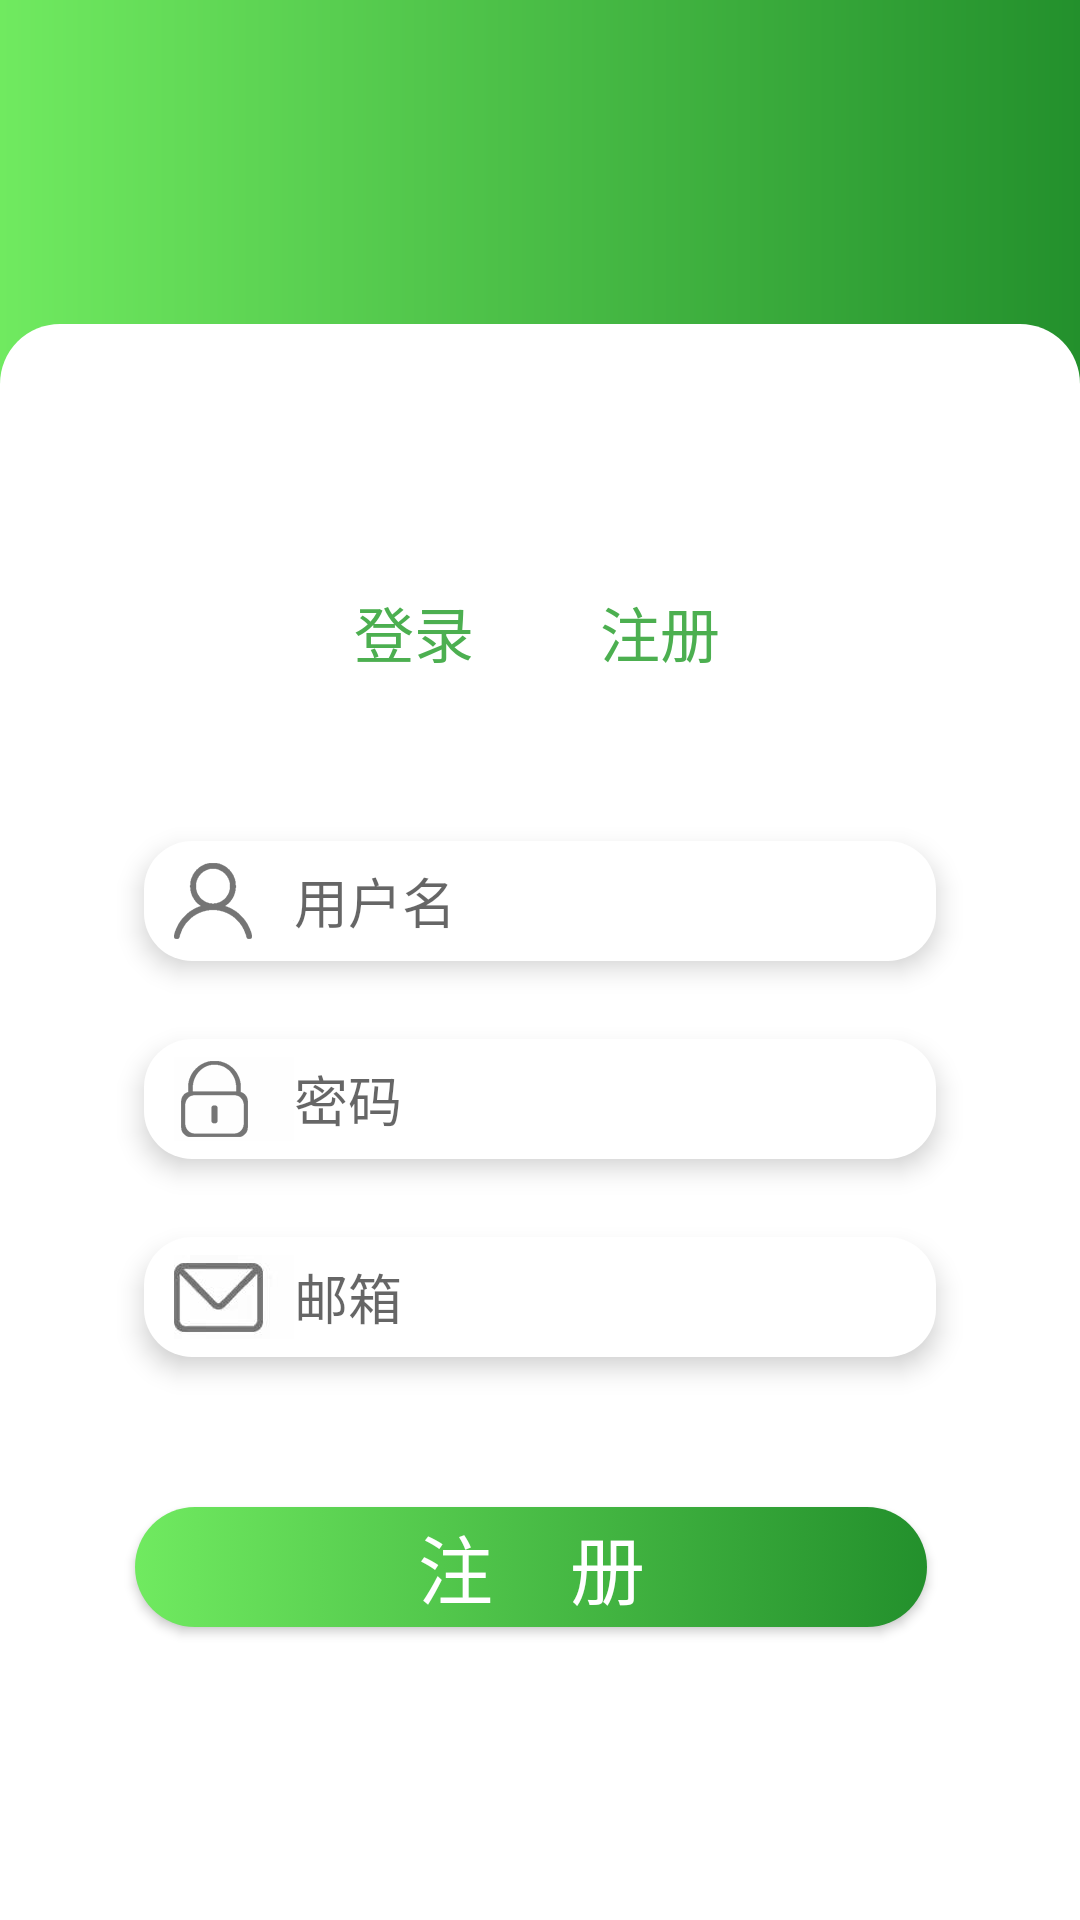

The Android layout XML behind this screen, and the referenced resources:
<!-- AndroidManifest.xml: application theme AppTheme -->
<!-- res/layout/activity_register.xml -->
<?xml version="1.0" encoding="utf-8"?>
<RelativeLayout xmlns:android="http://schemas.android.com/apk/res/android"
    xmlns:tools="http://schemas.android.com/tools"
    android:layout_width="match_parent"
    android:layout_height="match_parent"
    android:background="@drawable/background">

    <LinearLayout
        android:layout_width="match_parent"
        android:layout_height="match_parent"
        android:layout_marginTop="108dp"
        android:background="@drawable/back_white_radius"
        android:orientation="vertical">

        <TableRow
            android:layout_width="match_parent"
            android:layout_height="wrap_content"
            android:layout_marginTop="88dp">

            <TextView
                android:id="@+id/login"
                android:layout_width="wrap_content"
                android:layout_height="wrap_content"
                android:layout_marginStart="118dp"
                android:text="@string/login"
                android:textColor="#4caf50"
                android:textSize="20sp" />

            <TextView
                android:id="@+id/register"
                android:layout_width="wrap_content"
                android:layout_height="wrap_content"
                android:layout_marginStart="42dp"
                android:text="@string/register"
                android:textColor="#4caf50"
                android:textSize="20sp" />
        </TableRow>

        <EditText
            android:id="@+id/username"
            android:layout_width="264dp"
            android:layout_height="40dp"
            android:layout_marginStart="48dp"
            android:layout_marginTop="55dp"
            android:background="@drawable/radius"
            android:drawableStart="@mipmap/user"
            android:elevation="5dp"
            android:hint="@string/username"
            android:paddingStart="10dp"
            android:singleLine="true"
            android:textColor="@color/hint"
            android:textCursorDrawable="@null" />

        <EditText
            android:id="@+id/password"
            android:layout_width="264dp"
            android:layout_height="40dp"
            android:layout_marginStart="48dp"
            android:layout_marginTop="26dp"
            android:background="@drawable/radius"
            android:drawableStart="@mipmap/password"
            android:elevation="5dp"
            android:hint="@string/password"
            android:inputType="textPassword"
            android:paddingStart="10dp"
            android:singleLine="true"
            android:textColor="@color/hint"
            android:textCursorDrawable="@null" />

        <EditText
            android:id="@+id/mail"
            android:layout_width="264dp"
            android:layout_height="40dp"
            android:layout_marginStart="48dp"
            android:layout_marginTop="26dp"
            android:background="@drawable/radius"
            android:drawableStart="@mipmap/mail"
            android:elevation="5dp"
            android:hint="@string/mail"
            android:inputType="textEmailAddress"
            android:paddingStart="10dp"
            android:singleLine="true"
            android:textColor="@color/hint"
            android:textCursorDrawable="@null" />

        <Button
            android:id="@+id/register_btn"
            android:layout_width="264dp"
            android:layout_height="40dp"
            android:layout_marginStart="45dp"
            android:layout_marginTop="50dp"
            android:background="@drawable/gradient_selector"
            android:elevation="5dp"
            android:text="注&#8195;册"
            android:textColor="#ffff"
            android:textSize="25sp" />

    </LinearLayout>

    
        
        
        
        
        
        
        

        
            
            
            

    

</RelativeLayout>
<!-- resources referenced by this layout -->
<resources>
  <color name="hint">#7b7b7b</color>
  <!-- drawable back_white_radius (drawable) -->
  <?xml version="1.0" encoding="utf-8"?>
  <shape xmlns:android="http://schemas.android.com/apk/res/android">
  
      <corners android:topRightRadius="20dp"
          android:topLeftRadius="20dp"/>
  
      <solid android:color="@android:color/white"/>
  
  </shape>
  <!-- drawable background (drawable) -->
  <?xml version="1.0" encoding="utf-8"?>
  <shape xmlns:android="http://schemas.android.com/apk/res/android">
      <gradient
          android:angle="0"
          android:endColor="#23902c"
          android:startColor="#70ea60" />
  </shape>
  <!-- drawable gradient_selector (drawable-xxhdpi) -->
  <?xml version="1.0" encoding="utf-8"?>
  <selector xmlns:android="http://schemas.android.com/apk/res/android">
  
      <item android:state_window_focused="false">
          <shape>
              <gradient
                  android:angle="0"
                  android:startColor="#70ea60"
                  android:endColor="#23902c" />
              <corners android:radius="50dp"/>
          </shape>
      </item>
  
      <item android:state_pressed="true">
          <shape>
              <gradient
                  android:angle="0"
                  android:startColor="#5fc652"
                  android:endColor="#1d7a25" />
              <corners android:radius="50dp"/>
          </shape>
      </item>
  
  </selector>
  <!-- drawable radius (drawable) -->
  <?xml version="1.0" encoding="utf-8"?>
  <shape xmlns:android="http://schemas.android.com/apk/res/android">
          <solid android:color="#ffff"/>
          <corners android:radius="16dp"/>
  </shape>
  <!-- mipmap desk_icon: png bitmap (mipmap-xxhdpi, 10278 bytes) -->
  <!-- mipmap mail: png bitmap (mipmap-xxhdpi, 5136 bytes) -->
  <!-- mipmap password: png bitmap (mipmap-xxhdpi, 2738 bytes) -->
  <!-- mipmap user: png bitmap (mipmap-xxhdpi, 3227 bytes) -->
  <string name="login">登录</string>
  <string name="mail">邮箱</string>
  <string name="password">密码</string>
  <string name="register">注册</string>
  <string name="username">用户名</string>
  <style name="AppTheme" parent="Theme.AppCompat.Light.NoActionBar">
          
          <item name="colorPrimary">#4bcf51</item>
          <item name="colorPrimaryDark">#4bcf51</item>
          <item name="colorAccent">#4bcf51</item>
          <item name="windowNoTitle">true</item>
      </style>
</resources>
